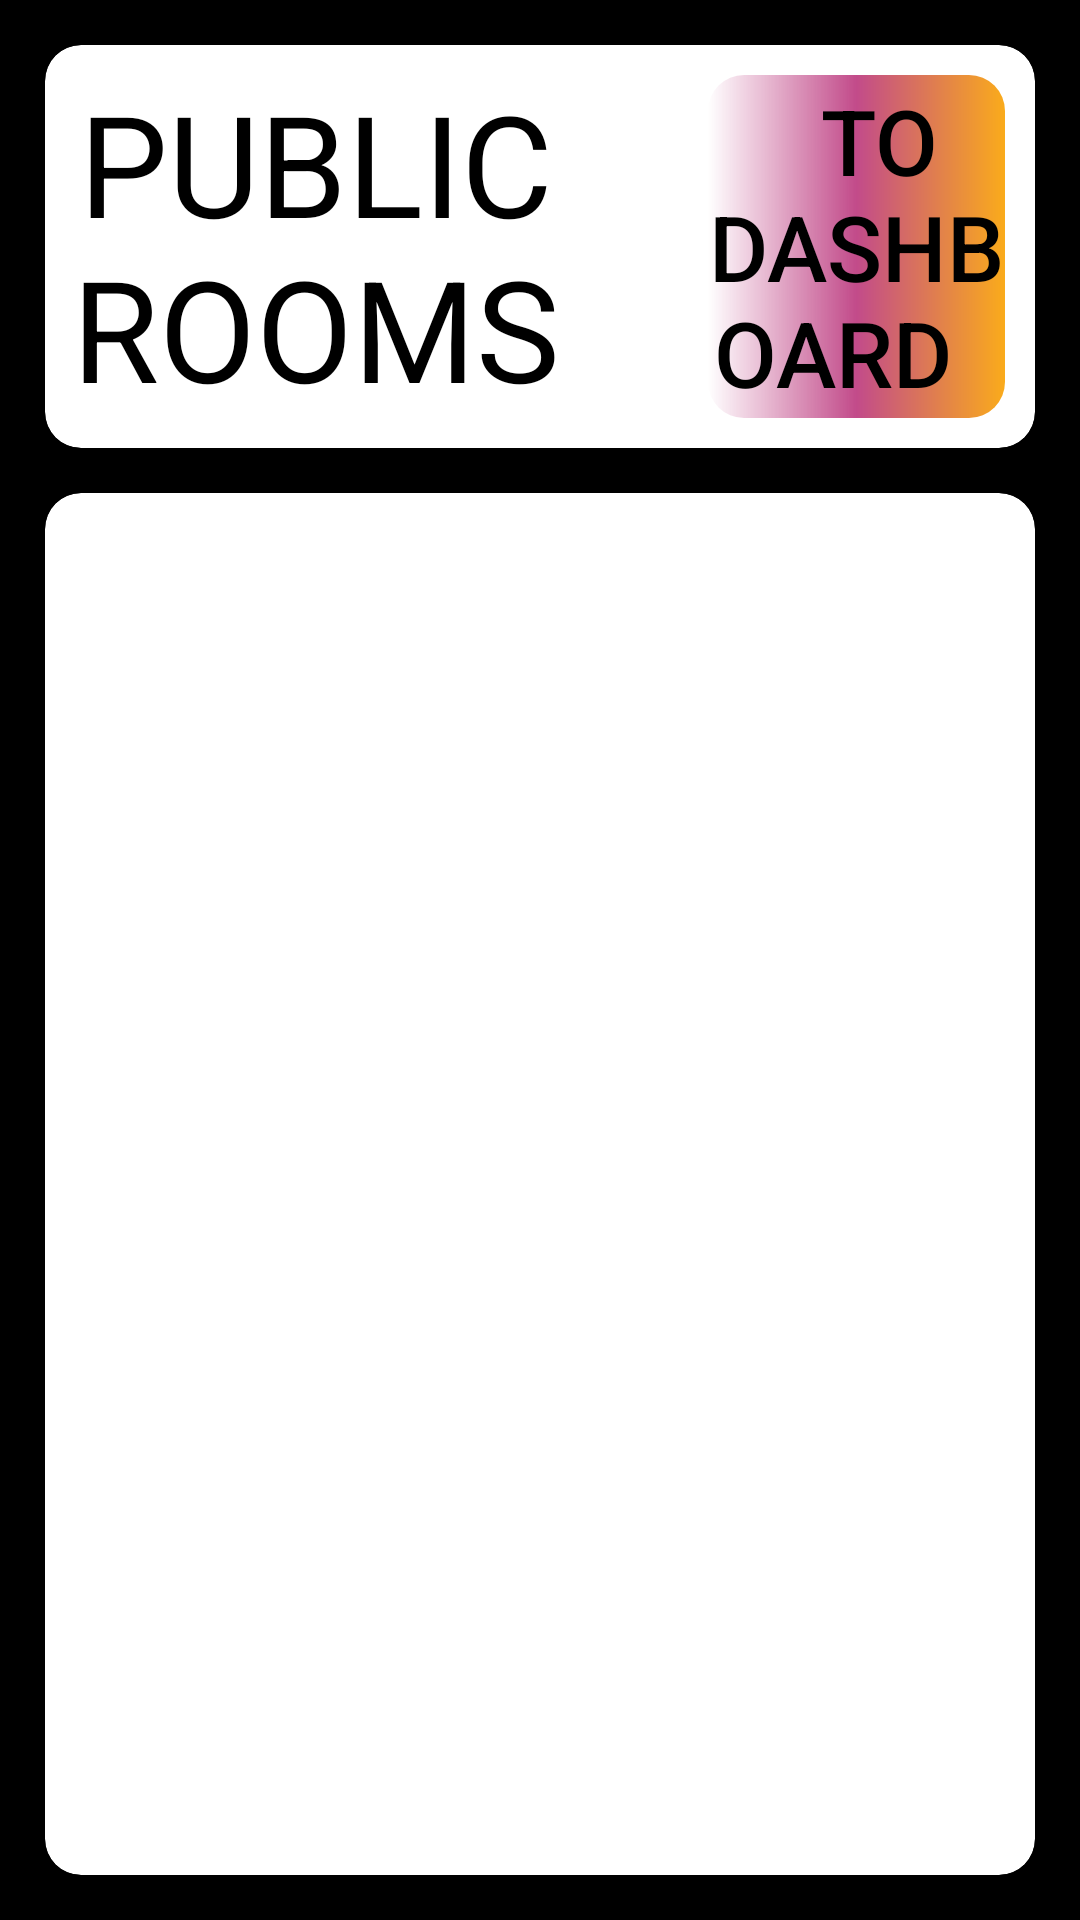

This screen was rendered from an Android layout file. Write that file and the resources it references.
<!-- AndroidManifest.xml: application theme splash_screen_theme -->
<!-- res/layout/fragment_public_rooms.xml -->
<?xml version="1.0" encoding="utf-8"?>
<androidx.constraintlayout.widget.ConstraintLayout xmlns:android="http://schemas.android.com/apk/res/android"
    xmlns:tools="http://schemas.android.com/tools"
    android:layout_width="match_parent"
    android:layout_height="match_parent"
    android:id="@+id/public_rooms_frag"
    xmlns:app="http://schemas.android.com/apk/res-auto"
    android:background="?background"
    tools:context=".dashboard.public_rooms">

    <androidx.cardview.widget.CardView
        android:layout_width="0dp"
        android:layout_height="0dp"
        android:layout_margin="15dp"
        android:backgroundTint="?backgroundColor"
        app:cardCornerRadius="12dp"
        app:layout_constraintTop_toTopOf="parent"
        app:layout_constraintBottom_toTopOf="@+id/public_rooms_rec_panel"
        app:layout_constraintStart_toStartOf="parent"
        app:layout_constraintEnd_toEndOf="parent">

        <androidx.constraintlayout.widget.ConstraintLayout
            android:layout_width="match_parent"
            android:layout_height="match_parent">

            <TextView
                android:layout_width="0dp"
                android:layout_height="0dp"
                android:layout_margin="8dp"
                android:text="PUBLIC ROOMS"
                android:textAlignment="center"
                android:textColor="?colorOnSecondary"
                android:autoSizeTextType="uniform"
                app:layout_constraintWidth_percent=".5"
                app:layout_constraintTop_toTopOf="parent"
                app:layout_constraintBottom_toBottomOf="parent"
                app:layout_constraintStart_toStartOf="parent"/>

            <androidx.appcompat.widget.AppCompatButton
                android:id="@+id/back_to_dash"
                android:layout_width="0dp"
                android:layout_height="0dp"
                android:layout_margin="10dp"
                android:text="  To Dashboard  "
                android:textAlignment="center"
                android:textColor="?colorOnSecondary"
                android:autoSizeTextType="uniform"
                android:background="@drawable/purple_gold_gradient"
                app:layout_constraintEnd_toEndOf="parent"
                app:layout_constraintTop_toTopOf="parent"
                app:layout_constraintBottom_toBottomOf="parent"
                app:layout_constraintWidth_percent=".3"/>


        </androidx.constraintlayout.widget.ConstraintLayout>

    </androidx.cardview.widget.CardView>




    <androidx.cardview.widget.CardView
        android:id="@+id/public_rooms_rec_panel"
        android:layout_width="0dp"
        android:layout_height="0dp"
        android:layout_margin="15dp"
        android:backgroundTint="?backgroundColor"
        app:cardCornerRadius="12dp"
        app:layout_constraintHeight_percent=".72"
        app:layout_constraintBottom_toBottomOf="parent"
        app:layout_constraintStart_toStartOf="parent"
        app:layout_constraintEnd_toEndOf="parent">

        <androidx.constraintlayout.widget.ConstraintLayout
            android:layout_width="match_parent"
            android:layout_height="match_parent">

            <androidx.recyclerview.widget.RecyclerView
                android:id="@+id/pub_rooms_rec"
                android:layout_width="0dp"
                android:layout_height="0dp"
                app:layout_constraintTop_toTopOf="parent"
                app:layout_constraintBottom_toBottomOf="parent"
                app:layout_constraintStart_toStartOf="parent"
                app:layout_constraintEnd_toEndOf="parent"
                android:layout_margin="10dp"
                />

        </androidx.constraintlayout.widget.ConstraintLayout>



    </androidx.cardview.widget.CardView>



</androidx.constraintlayout.widget.ConstraintLayout>
<!-- resources referenced by this layout -->
<resources>
  <!-- drawable purple_gold_gradient (drawable) -->
  <?xml version="1.0" encoding="utf-8"?>
  <shape xmlns:android="http://schemas.android.com/apk/res/android" android:shape="rectangle">
      <corners android:radius="12dp"/>
      <gradient android:startColor="?android:startColor"
          android:centerColor="#C24B8A"
          android:endColor="#FAAB1B"/>
  </shape>
  <style name="splash_screen_theme" parent="Theme.MaterialComponents.DayNight.NoActionBar">
          <item name="android:windowBackground">@drawable/splash_screen</item>
          <item name="android:statusBarColor">@color/black</item>
      </style>
  <!-- drawable splash_screen (drawable) -->
  <?xml version="1.0" encoding="utf-8"?>
  <layer-list xmlns:android="http://schemas.android.com/apk/res/android"
      xmlns:tools="http://schemas.android.com/tools">
      <item android:drawable="@color/black"/>
      <item android:drawable="@drawable/auction"
          android:height="300dp"
          android:width="300dp"
          android:gravity="center" />
  </layer-list>
  <color name="black">#FF000000</color>
  <!-- drawable auction: png bitmap (drawable, 24121 bytes) -->
</resources>
